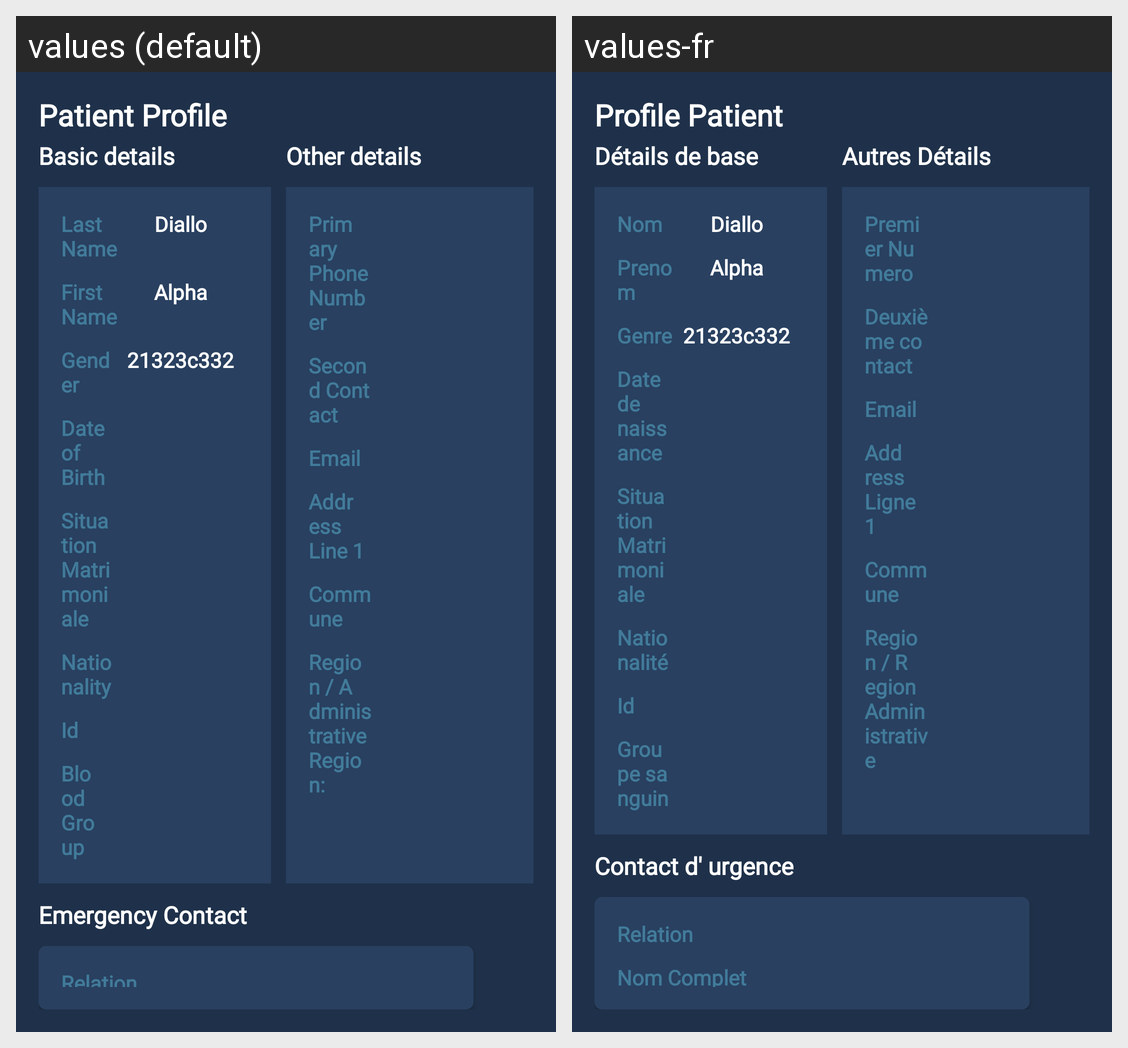

For this localized Android screen grid, give each drawn string resource with its value in every locale shown.
Android screen res/layout/fragment_patient_profile.xml rendered under 2 locales, left to right: values (default), values-fr. Device: Nexus 5 (rendered at 1080×1920; each locale shown at half size, 540×960, under a caption strip naming it); theme AppTheme.
Strings drawn on this screen, with the default value and each locale's value (text and hints the layout hard-codes, and strings that could not be matched under every locale, appear in the picture but are not listed):

patient_profile
  values: Patient Profile
  values-fr: Profile Patient

basic_details
  values: Basic details
  values-fr: Détails de base

last_name
  values: Last Name
  values-fr: Nom

first_name
  values: First Name
  values-fr: Prenom

gender
  values: Gender
  values-fr: Genre

date_of_birth
  values: Date of Birth
  values-fr: Date de naissance

situation_matrimoniale
  values: Situation Matrimoniale
  values-fr: Situation Matrimoniale

nationality
  values: Nationality
  values-fr: Nationalité

id
  values: Id
  values-fr: Id

blood_group
  values: Blood Group
  values-fr: Groupe sanguin

other_details
  values: Other details
  values-fr: Autres Détails

primary_phone_number
  values: Primary Phone Number
  values-fr: Premier Numero

second_contact
  values: Second Contact
  values-fr: Deuxième contact

email
  values: Email
  values-fr: Email

address_line_1
  values: Address Line 1
  values-fr: Address Ligne 1

commune
  values: Commune
  values-fr: Commune

region_administrative_region
  values: Region / Administrative Region:
  values-fr: Region / Region Administrative

emergency_contact
  values: Emergency Contact
  values-fr: Contact d' urgence

relation
  values: Relation
  values-fr: Relation
